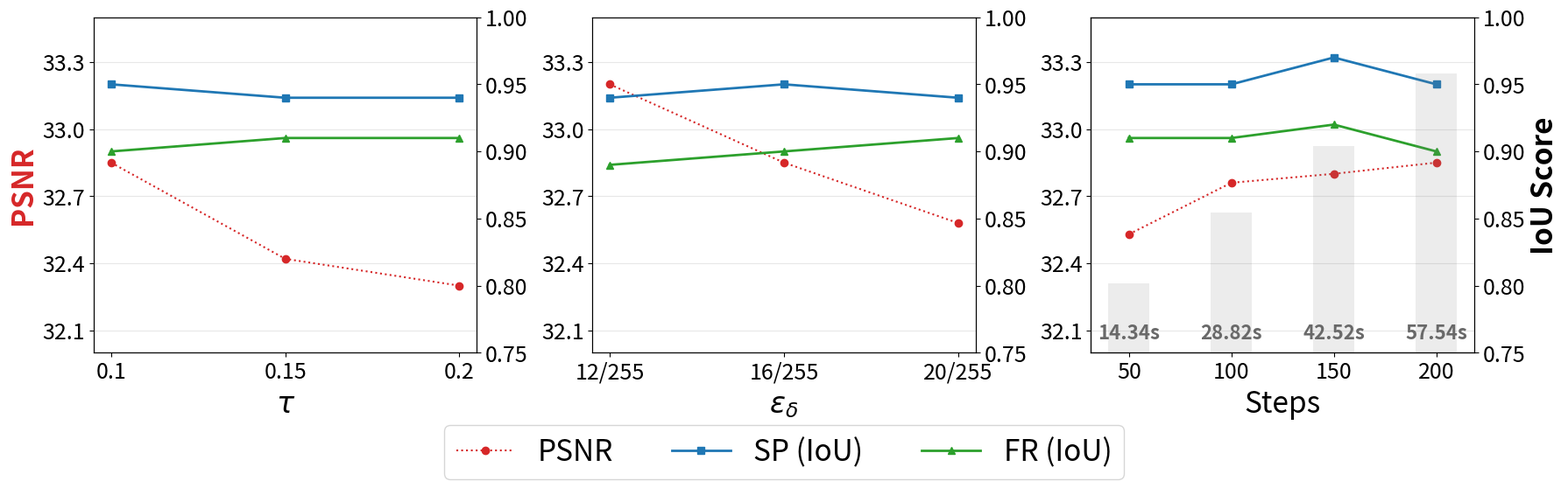

Write the Python code that produced this figure.
import matplotlib.pyplot as plt
from matplotlib.ticker import MaxNLocator

# 데이터 설정 (이미지 기반)
tau_x = [0.1, 0.15, 0.2]
tau_psnr = [32.85, 32.42, 32.30]
tau_sp = [0.95, 0.94, 0.94]
tau_fr = [0.90, 0.91, 0.91]

# eps에서 8/255 제외
eps_x = ["12/255", "16/255", "20/255"]
eps_psnr = [33.20, 32.85, 32.58]
eps_sp = [0.94, 0.95, 0.94]
eps_fr = [0.89, 0.90, 0.91]

steps_x = [50, 100, 150, 200]
steps_psnr = [32.53, 32.76, 32.80, 32.85]
steps_sp = [0.95, 0.95, 0.97, 0.95]
steps_fr = [0.91, 0.91, 0.92, 0.90]
steps_time = [14.34, 28.82, 42.52, 57.54]

fig, axes = plt.subplots(1, 3, figsize=(18, 5))

def plot_performance(ax, x, psnr, sp, fr, title, xlabel, time=None, is_first=False, is_last=False):
    # PSNR 축 설정
    ax_psnr = ax
    ln1 = ax_psnr.plot(x, psnr, color='#d62728', marker='o', linestyle=':', label='PSNR')
    if is_first:
        ax_psnr.set_ylabel('PSNR', color='#d62728', fontsize=24, fontweight='bold')
    ax_psnr.set_ylim(32.0, 33.5)
    ax_psnr.tick_params(axis='both', labelsize=18)
    
    # IoU 축 설정
    ax_iou = ax.twinx()
    ln2 = ax_iou.plot(x, sp, color='#1f77b4', marker='s', linewidth=2, label='SP (IoU)')
    ln3 = ax_iou.plot(x, fr, color='#2ca02c', marker='^', linewidth=2, label='FR (IoU)')
    ax_iou.set_ylim(0.75, 1.0)
    ax_iou.tick_params(axis='y', labelsize=18) # IoU 눈금 크기 조절
    
    if is_last:
        ax_iou.set_ylabel('IoU Score', fontsize=24, fontweight='bold')

    # Time 정보 (막대 및 텍스트 유지, 축 삭제)
    if time is not None:
        ax_time = ax.twinx()
        ax_time.set_yticks([]) # y축 눈금 삭제
        ax_time.spines["right"].set_visible(False) # y축 선 삭제
        
        bars = ax_time.bar(x, time, color='gray', alpha=0.15, width=0.4)
        ax_time.set_ylim(0, max(time) * 1.2)
        
        for bar, val in zip(bars, time):
            # x축에 가깝게 배치하기 위해 낮은 y값(2) 설정
            ax_time.text(bar.get_x() + bar.get_width()/2., 2,
                        f'{val}s', ha='center', va='bottom', 
                        fontsize=16, color='dimgray', fontweight='semibold')

    # ax.set_title(title, fontsize=18, pad=10, fontweight='bold')
    ax.set_xlabel(xlabel, fontsize=24)
    ax.grid(True, axis='y', alpha=0.3)

    ax_psnr.yaxis.set_major_locator(MaxNLocator(nbins=5))
    ax_iou.yaxis.set_major_locator(MaxNLocator(nbins=5))
    return ln1, ln2, ln3

# 그래프 그리기
lns1 = plot_performance(axes[0], [str(v) for v in tau_x], tau_psnr, tau_sp, tau_fr, r'Trade-off ($\tau$)', r'$\tau$', is_first=True)
lns2 = plot_performance(axes[1], eps_x, eps_psnr, eps_sp, eps_fr, r'Epsilon ($\epsilon_\delta$)', r'$\epsilon_\delta$')
lns3 = plot_performance(axes[2], [str(v) for v in steps_x], steps_psnr, steps_sp, steps_fr, 'Steps', 'Steps', time=steps_time, is_last=True)

# 통합 범례 (하단 배치)
handles = lns1[0] + lns1[1] + lns1[2]
labels = [h.get_label() for h in handles]
fig.legend(handles, labels, loc='lower center', ncol=3, bbox_to_anchor=(0.5, -0.14), fontsize=24)

plt.tight_layout()
plt.savefig('fig_tradeoff.pdf', dpi=300, bbox_inches='tight')
